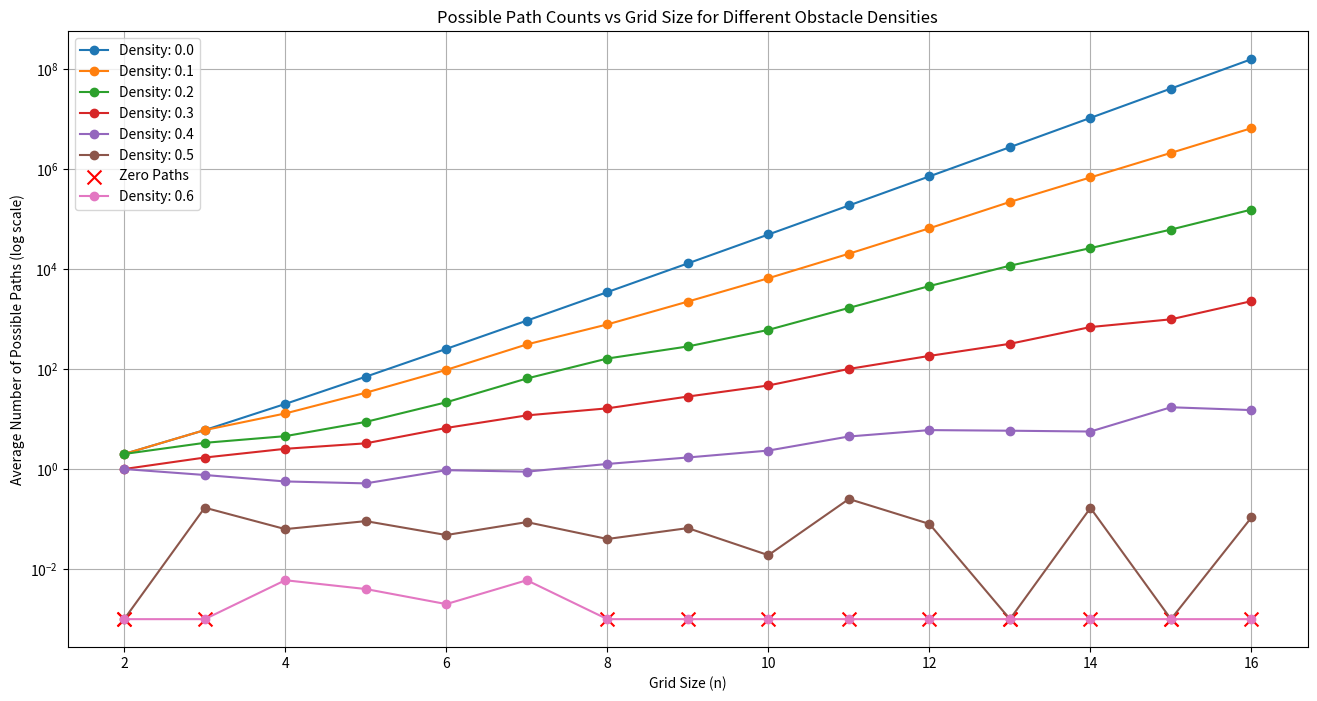

This chart was generated by the following Python code:
import numpy as np
import matplotlib.pyplot as plt
import random

def generate_grid(n, obstacle_density):
    """
    Generates an n x n grid with obstacles placed based on the obstacle density.
    The number of obstacles is fixed based on the density.
    """
    total_cells = n * n
    total_obstacles = int(total_cells * obstacle_density)
    grid = np.zeros((n, n), dtype=int)
    
    # All positions excluding the start and end positions
    positions = [(i, j) for i in range(n) for j in range(n)]
    
    # Remove the start and end positions from possible obstacle positions
    positions.remove((0, 0))
    positions.remove((n-1, n-1))
    
    # If total obstacles exceed available positions, adjust accordingly
    max_obstacles = len(positions)
    if total_obstacles > max_obstacles:
        total_obstacles = max_obstacles
    
    # Randomly select positions for obstacles
    obstacle_positions = random.sample(positions, total_obstacles)
    
    for pos in obstacle_positions:
        grid[pos] = -1  # -1 represents an obstacle
        
    return grid

def calculate_number_of_paths(grid):
    """
    Calculates the number of possible paths from the top-left corner to the
    bottom-right corner in a grid, considering obstacles.
    """
    n = grid.shape[0]
    dp = np.zeros((n, n), dtype=int)
    
    # If the starting cell is not an obstacle, set dp[0][0] to 1
    if grid[0][0] == -1:
        return 0
    else:
        dp[0][0] = 1

    # Initialize the first row and first column
    for i in range(1, n):
        if grid[i][0] == -1:
            dp[i][0] = 0
        else:
            dp[i][0] = dp[i-1][0]
    for j in range(1, n):
        if grid[0][j] == -1:
            dp[0][j] = 0
        else:
            dp[0][j] = dp[0][j-1]

    # Fill in the rest of the dp table
    for i in range(1, n):
        for j in range(1, n):
            if grid[i][j] == -1:
                dp[i][j] = 0
            else:
                dp[i][j] = dp[i-1][j] + dp[i][j-1]
                
    return dp[n-1][n-1]

def simulate(n_values, obstacle_densities, simulations_per_point=5):
    """
    Simulates the path calculations for different n values and obstacle densities.
    Returns a dictionary with results for plotting.
    """
    results = {}
    for density in obstacle_densities:
        avg_paths = []
        for n in n_values:
            total_paths = 0
            for _ in range(simulations_per_point):
                grid = generate_grid(n, density)
                num_paths = calculate_number_of_paths(grid)
                total_paths += num_paths
            average = total_paths / simulations_per_point
            avg_paths.append(average)
        results[density] = avg_paths
    return results

def plot_results(n_values, results, obstacle_densities):
    """
    Plots the results of the simulation.
    """
    plt.figure(figsize=(16, 8))
    zero_paths_label_added = False  # Flag to track if 'Zero Paths' label has been added
    for density, avg_paths in results.items():
        # Identify indices where avg_paths are below 1e-3
        zero_indices = [i for i, path in enumerate(avg_paths) if path < 1e-3]
        non_zero_indices = [i for i, path in enumerate(avg_paths) if path >= 1e-3]
        
        # Prepare data for plotting
        avg_paths_adjusted = []
        for path in avg_paths:
            if path < 1e-3:
                avg_paths_adjusted.append(1e-3)
            else:
                avg_paths_adjusted.append(path)
        
        # Plot the adjusted average paths
        plt.plot(n_values, avg_paths_adjusted, marker='o', label=f'Density: {density}')
        
        # Mark the zero paths
        if zero_indices:
            zero_n_values = [n_values[i] for i in zero_indices]
            zero_paths = [1e-3 for _ in zero_indices]
            if not zero_paths_label_added:
                plt.scatter(zero_n_values, zero_paths, color='red', marker='x', s=100, label='Zero Paths')
                zero_paths_label_added = True
            else:
                plt.scatter(zero_n_values, zero_paths, color='red', marker='x', s=100)
    
    plt.title('Possible Path Counts vs Grid Size for Different Obstacle Densities')
    plt.xlabel('Grid Size (n)')
    plt.ylabel('Average Number of Possible Paths (log scale)')
    plt.yscale('log')  # Use logarithmic scale for y-axis
    plt.legend()
    plt.grid(True)
    plt.show()

def main():
    n_values = range(2, 17)  # Grid sizes from 2x2 to 16x16
    obstacle_densities = [0.0, 0.1, 0.2, 0.3, 0.4, 0.5, 0.6]  # Different obstacle densities
    simulations_per_point = 1000  # Number of simulations to average for each point
    random.seed(11505050)
    results = simulate(n_values, obstacle_densities, simulations_per_point)
    plot_results(n_values, results, obstacle_densities)

if __name__ == "__main__":
    main()
